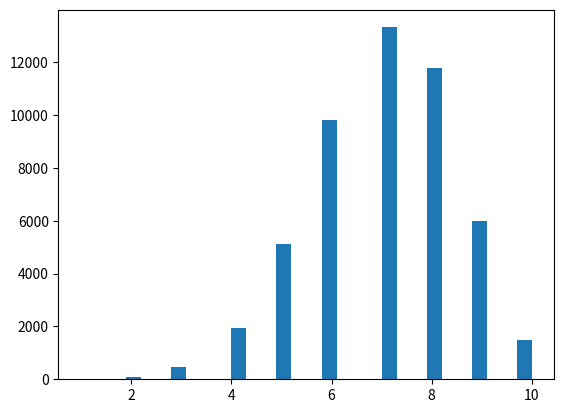

The matplotlib source for this figure:
import numpy as np
import matplotlib.pyplot as plt
p=0.7
n=10
N=50000
success= np.random.binomial(n,p,N)
plt.hist(success,bins=30)
plt.show()